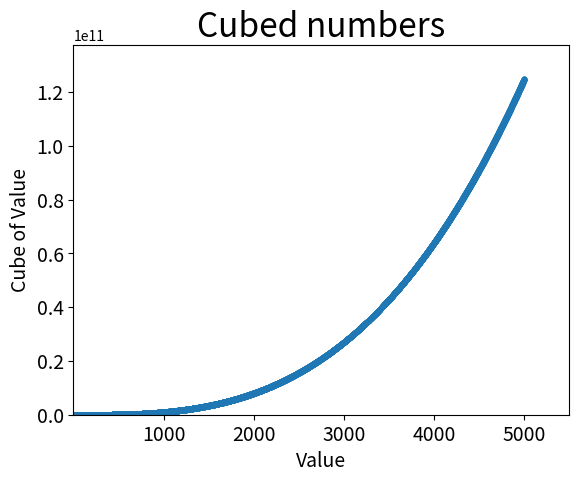

Write Python code to recreate this figure.
import matplotlib.pyplot as plt

x_values = range(1, 5000)
x_max_range = x_values[-1]

y_values = [x**3 for x in x_values]
y_max_range = y_values[-1]

fig, ax = plt.subplots()

ax.scatter(
    x_values, 
    y_values, 
    s=10
)

ax.set_title("Cubed numbers", fontsize=24)
ax.set_xlabel("Value", fontsize=14)
ax.set_ylabel("Cube of Value", fontsize=14)

ax.tick_params(labelsize=14)

ax.axis([1, x_max_range + (x_max_range / 10), 
         1, y_max_range + (y_max_range / 10)])

plt.show()
